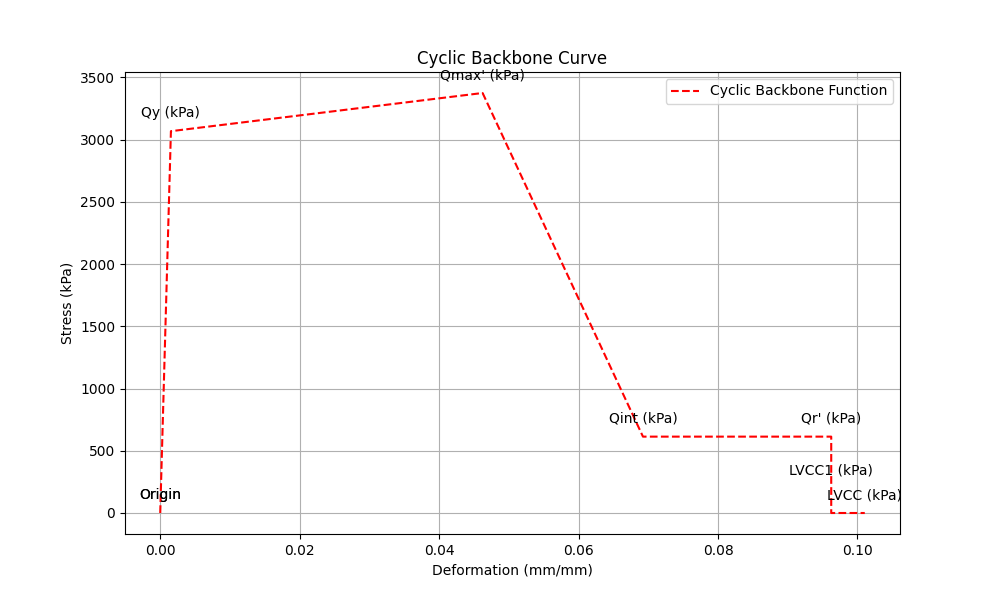

Values plotted in this chart, from the file beside it:
x, y
0.0, 0.0
1.5495798989898992e-05, 30.99
3.0991597979797984e-05, 61.98
4.648739696969697e-05, 92.97
6.198319595959597e-05, 124
7.747899494949496e-05, 155
9.297479393939395e-05, 185.9
0.0001085, 216.9
0.000124, 247.9
0.0001395, 278.9
0.000155, 309.9
0.0001705, 340.9
0.0001859, 371.9
0.0002014, 402.9
0.0002169, 433.9
0.0002324, 464.9
0.0002479, 495.9
0.0002634, 526.9
0.0002789, 557.8
0.0002944, 588.8
0.0003099, 619.8
0.0003254, 650.8
0.0003409, 681.8
0.0003564, 712.8
0.0003719, 743.8
0.0003874, 774.8
0.0004029, 805.8
0.0004184, 836.8
0.0004339, 867.8
0.0004494, 898.8
0.0004649, 929.7
0.0004804, 960.7
0.0004959, 991.7
0.0005114, 1023
0.0005269, 1054
0.0005424, 1085
0.0005578, 1116
0.0005733, 1147
0.0005888, 1178
0.0006043, 1209
0.0006198, 1240
0.0006353, 1271
0.0006508, 1302
0.0006663, 1333
0.0006818, 1364
0.0006973, 1395
0.0007128, 1426
0.0007283, 1457
0.0007438, 1488
0.0007593, 1519
0.0007748, 1550
0.0007903, 1581
0.0008058, 1612
0.0008213, 1643
0.0008368, 1674
0.0008523, 1705
0.0008678, 1736
0.0008833, 1767
0.0008988, 1798
0.0009143, 1829
... 540 more rows
